Image classification data set "final_dataset" (SliMac16/projekt_inz on GitHub). Class labels (2): anomaly, clean.

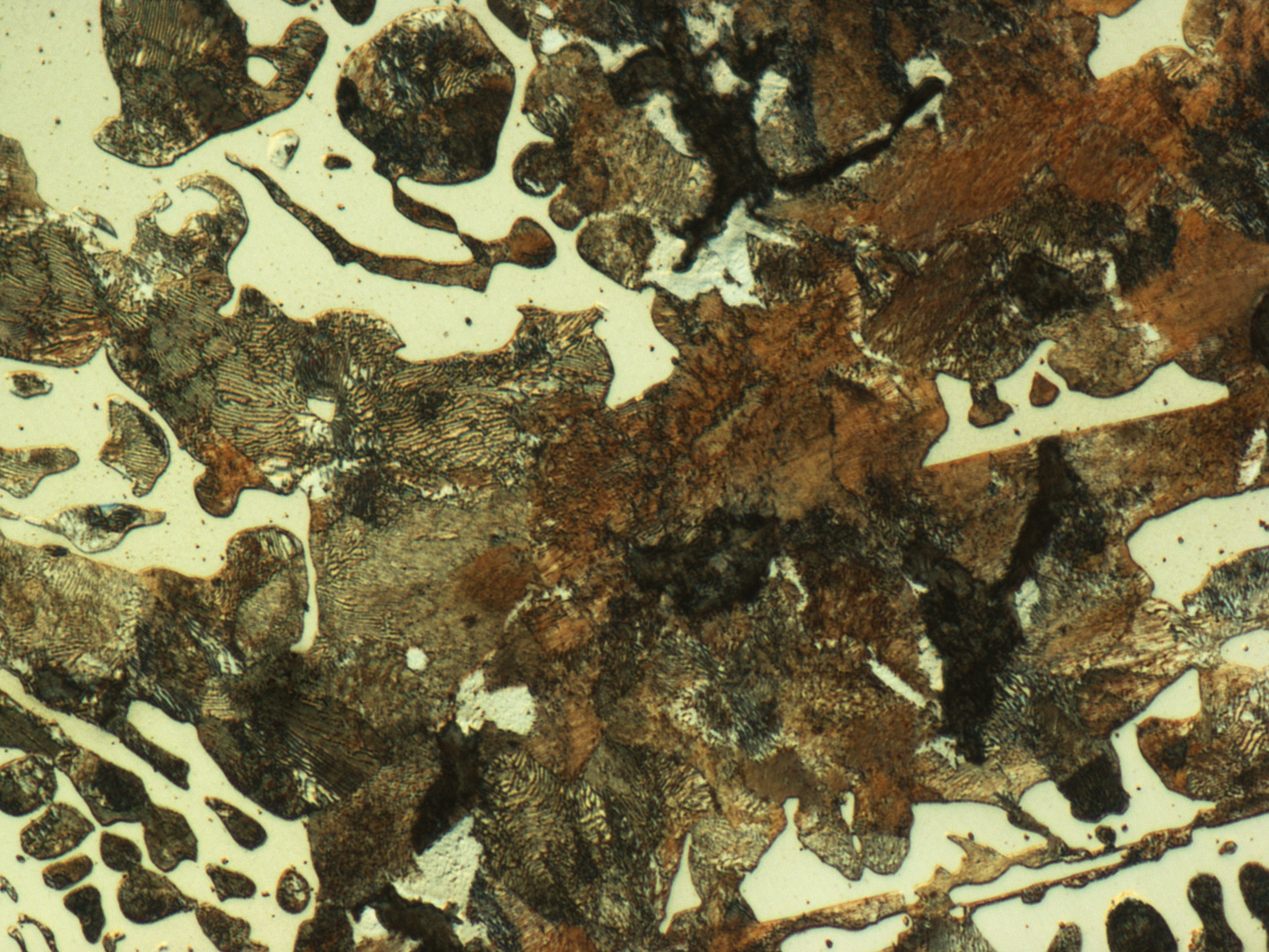
Label: anomaly

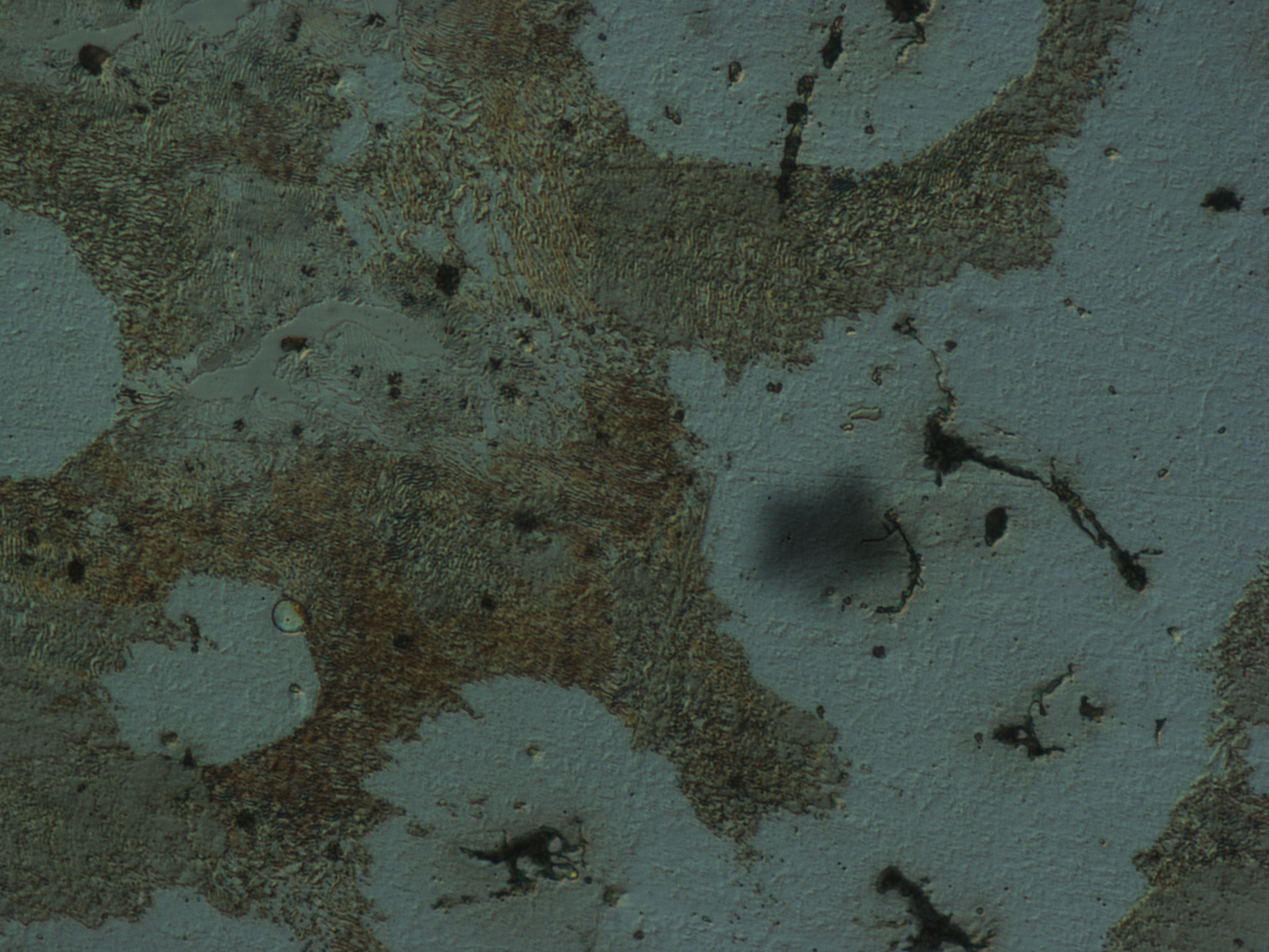
Label: anomaly

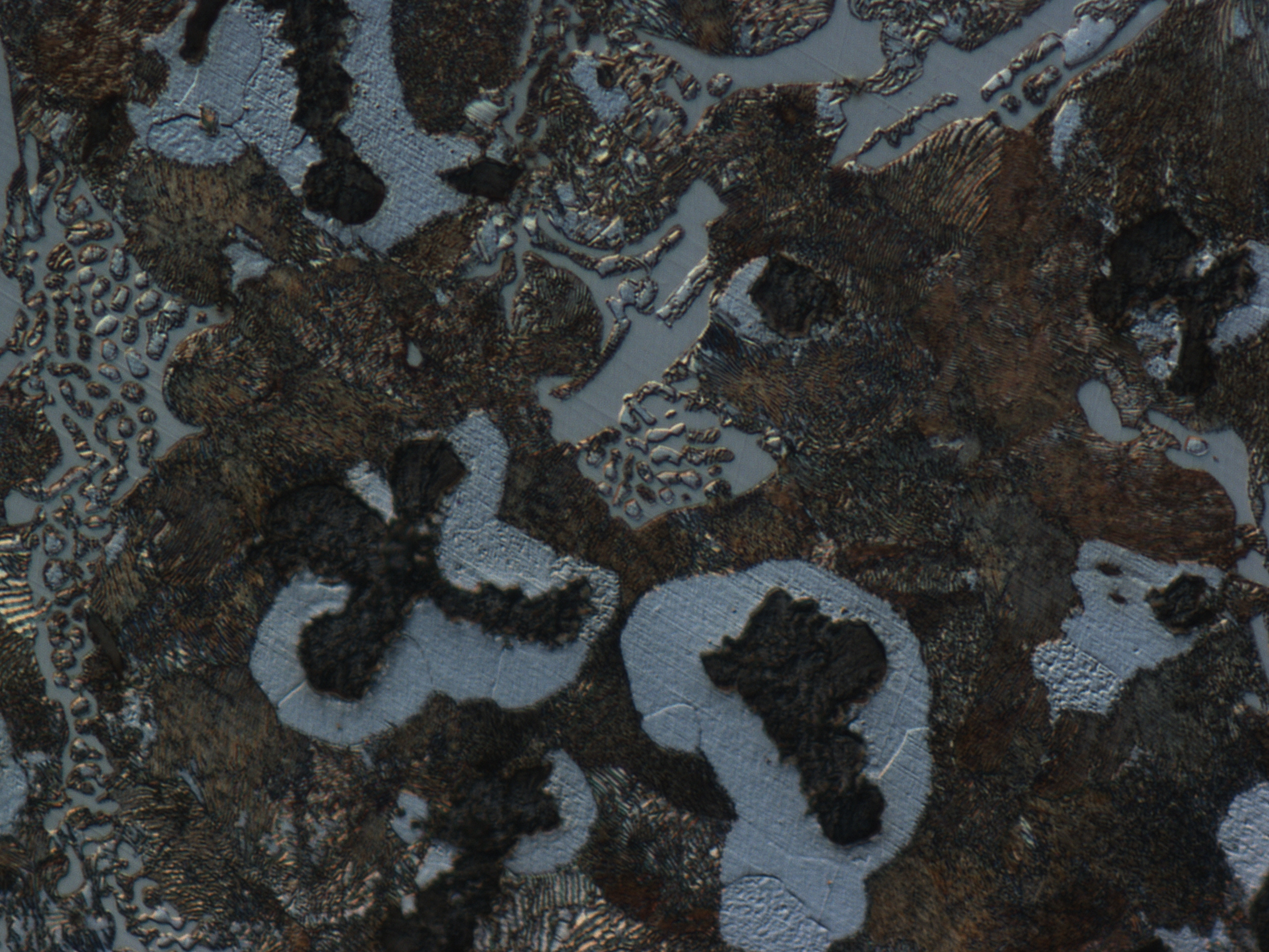
Label: clean

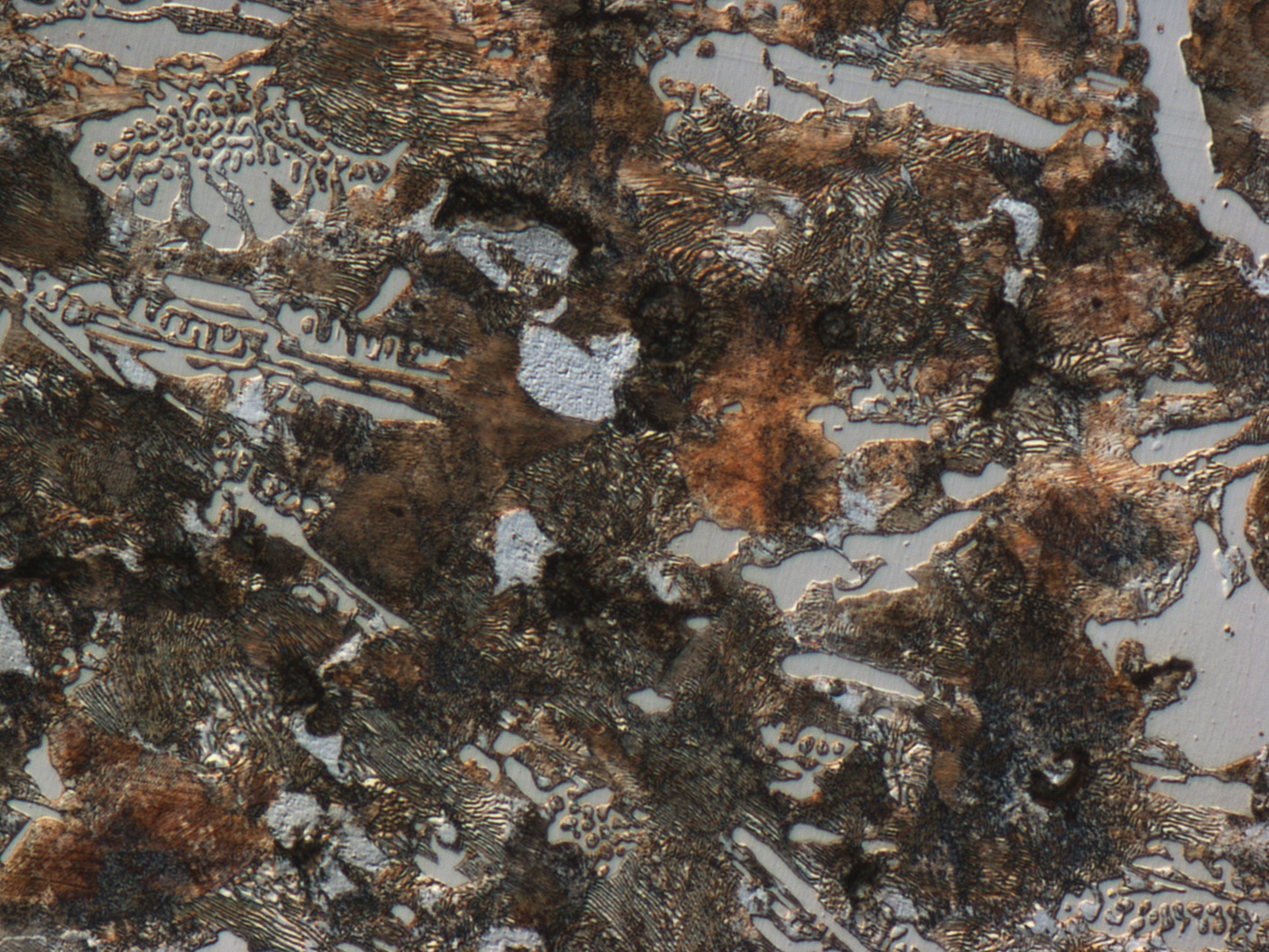
Label: clean

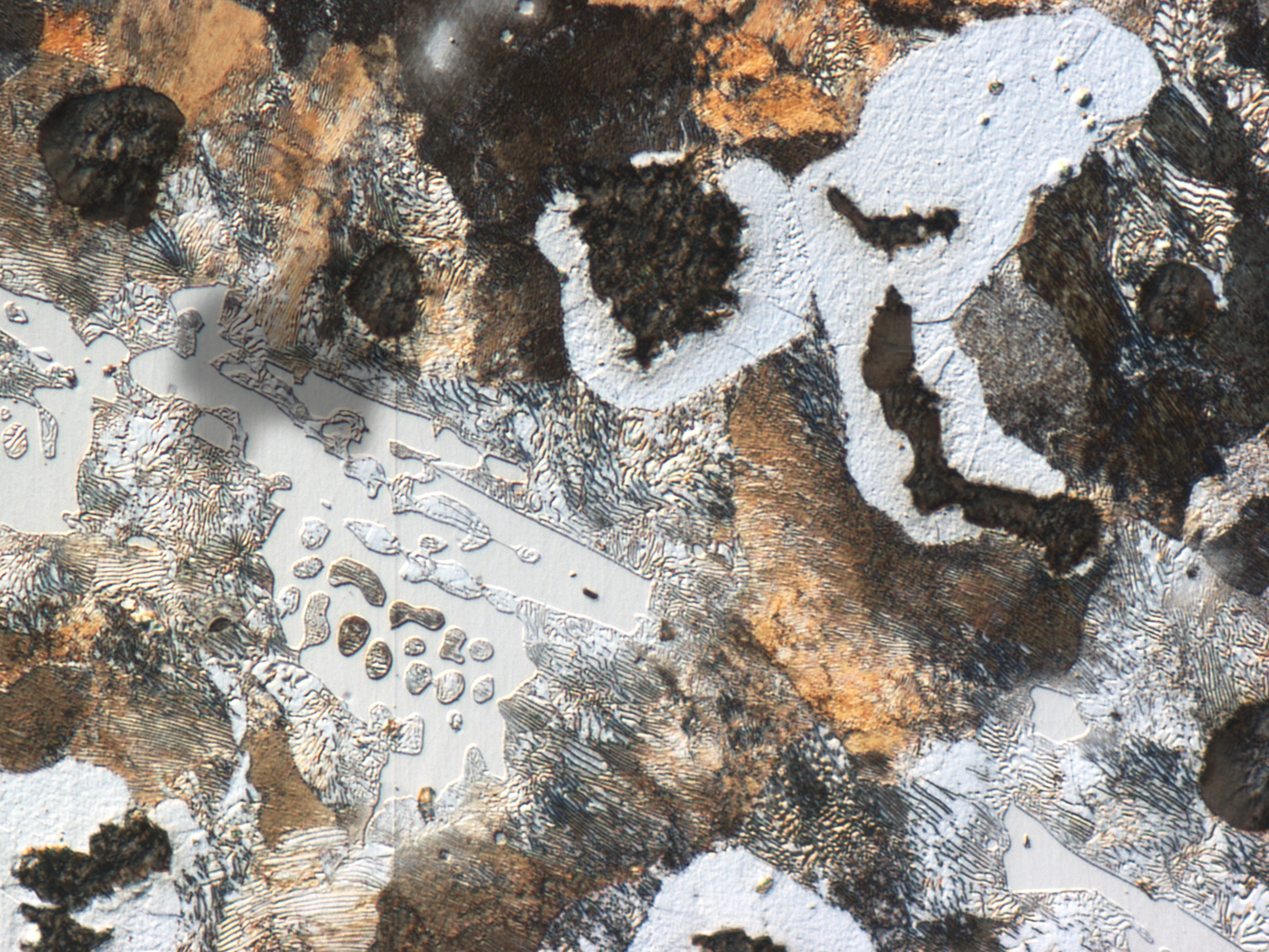
Label: anomaly

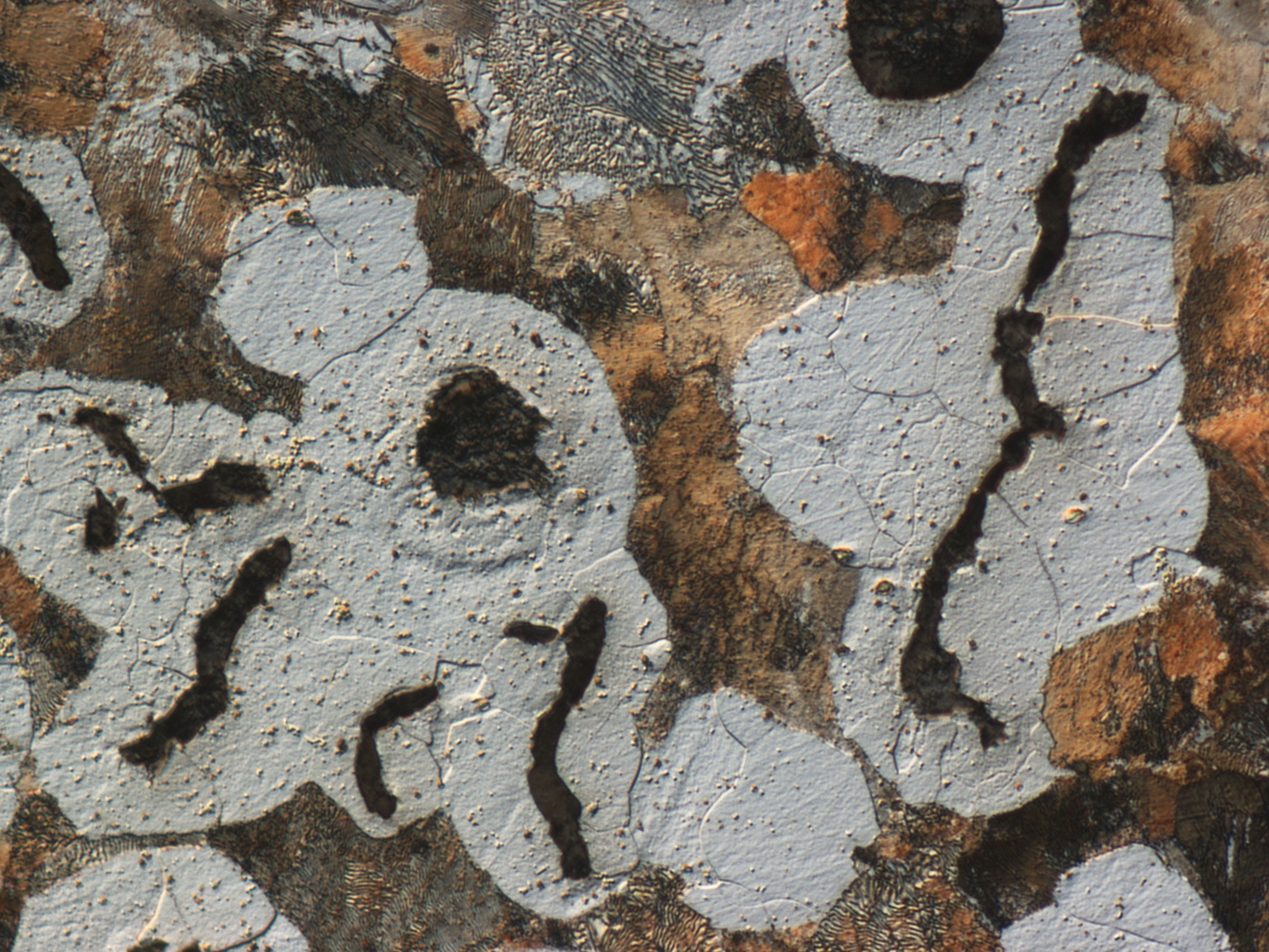
Label: clean
